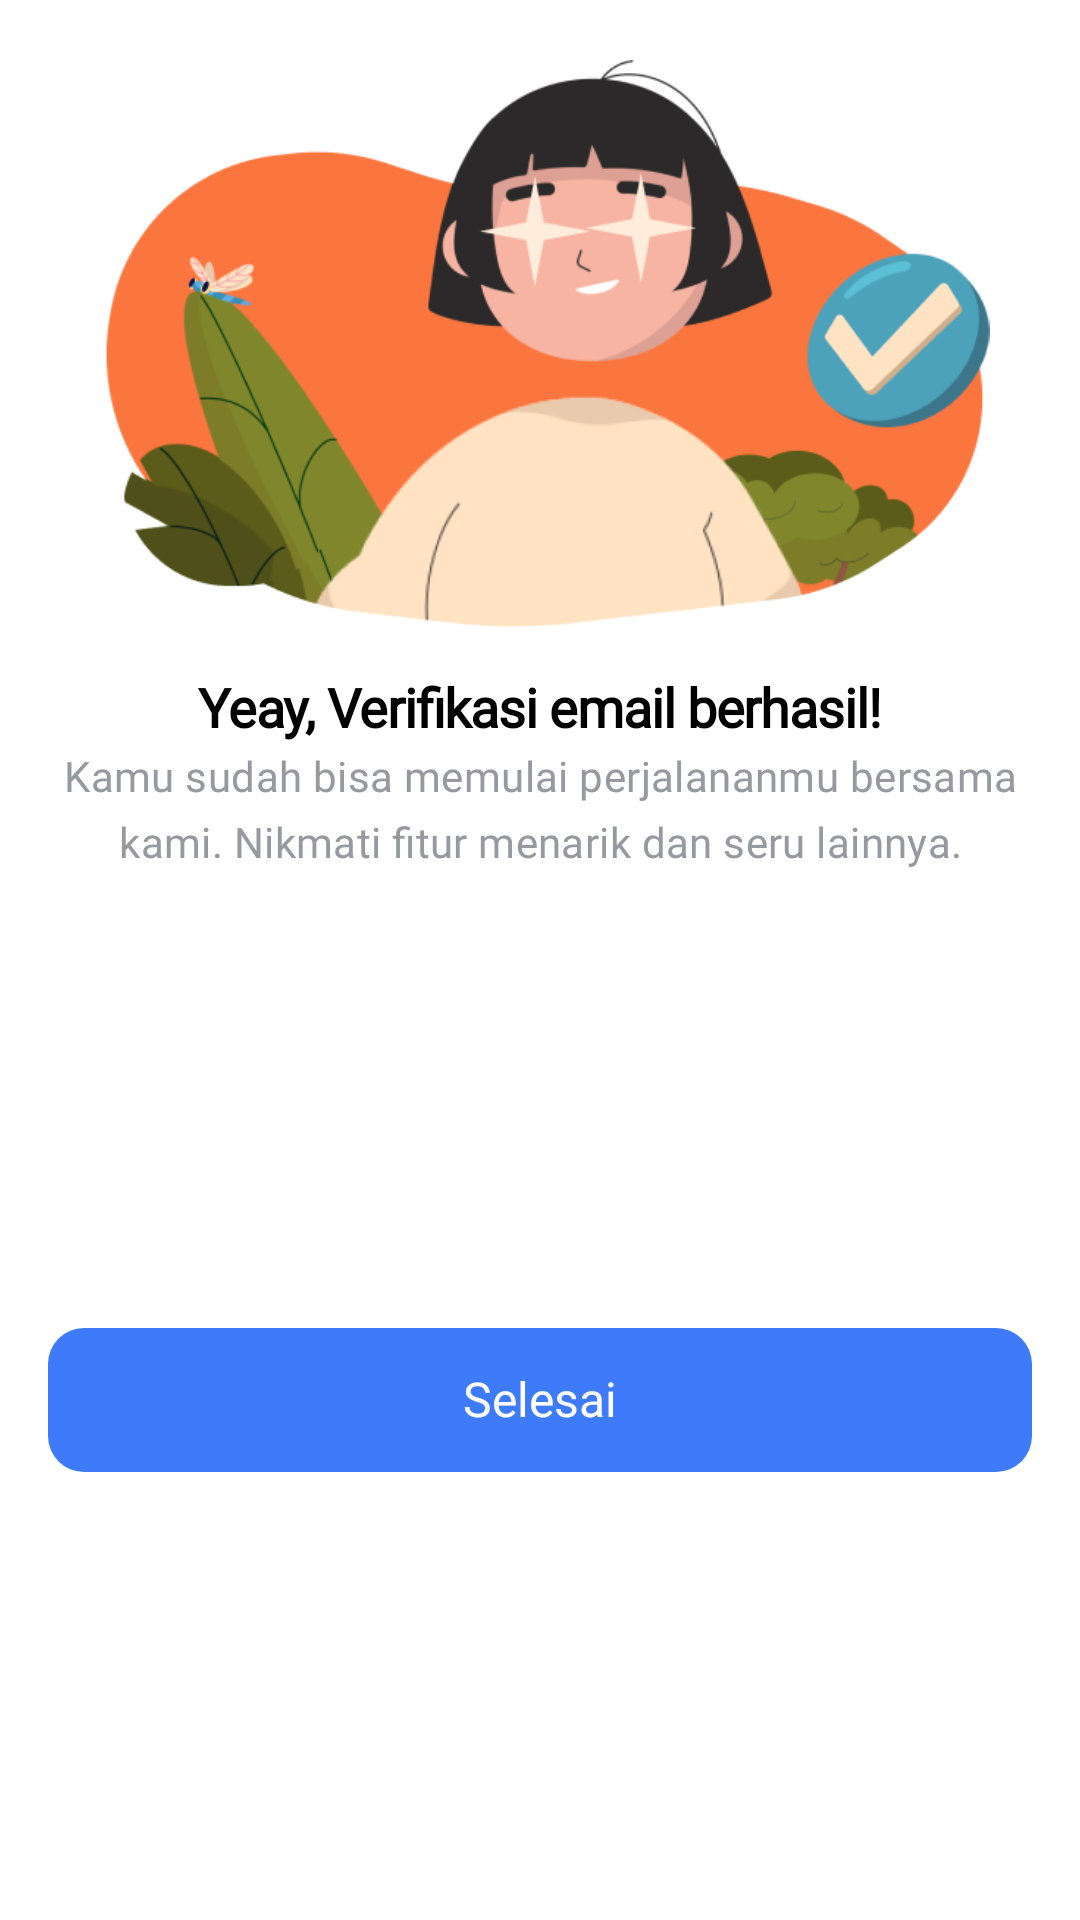

This screen was rendered from an Android layout file. Write that file and the resources it references.
<!-- AndroidManifest.xml: application theme Theme.Travelid -->
<!-- res/layout/fragment_success_register.xml -->
<?xml version="1.0" encoding="utf-8"?>
<androidx.constraintlayout.widget.ConstraintLayout
    xmlns:android="http://schemas.android.com/apk/res/android"
    xmlns:app="http://schemas.android.com/apk/res-auto"
    xmlns:tools="http://schemas.android.com/tools"
    android:layout_width="match_parent"
    android:layout_height="match_parent"
    android:background="@color/white"
    tools:context=".presentation.auth.register.SuccessRegisterFragment">

    <androidx.appcompat.widget.AppCompatImageView
        android:id="@+id/appCompatImageView"
        android:layout_width="330dp"
        android:layout_height="190dp"
        android:layout_marginTop="20dp"
        android:src="@drawable/img_success"
        app:layout_constraintEnd_toEndOf="parent"
        app:layout_constraintStart_toStartOf="parent"
        app:layout_constraintTop_toTopOf="parent" />

    <TextView
        android:id="@+id/textView"
        android:layout_width="0dp"
        android:layout_height="wrap_content"
        android:layout_marginHorizontal="16dp"
        android:layout_marginTop="16dp"
        android:fontFamily="@font/poppinssemibold"
        android:gravity="center"
        android:includeFontPadding="false"
        android:letterSpacing="-0.02"
        android:text="Yeay, Verifikasi email berhasil!"
        android:textColor="@color/black"
        android:textSize="18sp"
        android:textStyle="bold"
        app:layout_constraintEnd_toEndOf="parent"
        app:layout_constraintStart_toStartOf="parent"
        app:layout_constraintTop_toBottomOf="@+id/appCompatImageView" />

    <TextView
        android:id="@+id/textView3"
        android:layout_width="0dp"
        android:layout_height="wrap_content"
        android:layout_marginHorizontal="16dp"
        android:layout_marginTop="4dp"
        android:fontFamily="@font/poppinsregular"
        android:gravity="center"
        android:includeFontPadding="false"
        android:letterSpacing="0.01"
        android:lineHeight="22dp"
        android:text="Kamu sudah bisa memulai perjalananmu bersama kami. Nikmati fitur menarik dan seru lainnya."
        android:textColor="#9799A1"
        android:textSize="14sp"
        app:layout_constraintEnd_toEndOf="parent"
        app:layout_constraintStart_toStartOf="parent"
        app:layout_constraintTop_toBottomOf="@+id/textView" />

    <View
        android:id="@+id/btn_selesai"
        android:layout_width="match_parent"
        android:layout_height="48dp"
        android:layout_marginHorizontal="16dp"
        android:layout_marginBottom="16dp"
        android:layout_marginTop="20dp"
        android:background="@drawable/bg_button"
        app:layout_constraintBottom_toBottomOf="parent"
        app:layout_constraintEnd_toEndOf="parent"
        app:layout_constraintStart_toStartOf="parent"
        app:layout_constraintTop_toBottomOf="@+id/textView3" />

    <TextView
        android:layout_width="wrap_content"
        android:layout_height="wrap_content"
        android:fontFamily="@font/poppinssemibold"
        android:text="Selesai"
        android:textColor="@color/white"
        android:textSize="16sp"
        android:includeFontPadding="false"
        app:layout_constraintBottom_toBottomOf="@+id/btn_selesai"
        app:layout_constraintEnd_toEndOf="@+id/btn_selesai"
        app:layout_constraintStart_toStartOf="@+id/btn_selesai"
        app:layout_constraintTop_toTopOf="@+id/btn_selesai" />

</androidx.constraintlayout.widget.ConstraintLayout>
<!-- resources referenced by this layout -->
<resources>
  <color name="black">#FF000000</color>
  <color name="white">#FFFFFFFF</color>
  <!-- drawable bg_button (drawable) -->
  <?xml version="1.0" encoding="utf-8"?>
  <shape xmlns:android="http://schemas.android.com/apk/res/android">
      <solid android:color="#3E7BFA"/>
      <corners android:radius="12dp"/>
  </shape>
  <!-- drawable img_success: png bitmap (drawable, 56971 bytes) -->
  <style name="Theme.Travelid" parent="Base.Theme.Travelid" />
  <style name="Base.Theme.Travelid" parent="Theme.Material3.Light.NoActionBar">
          <item name="android:forceDarkAllowed" tools:targetApi="q">false</item>
          <item name="colorPrimary">#3E7BFA</item>
          
          <item name="android:statusBarColor">@color/white</item>
          <item name="android:navigationBarColor">@color/white</item>
          <item name="switchStyle">@style/App.Switches</item>
  
          <item name="bottomSheetDialogTheme">@style/AppBottomSheetDialogTheme</item>
      </style>
  <style name="App.Switches" parent="Widget.Material3.CompoundButton.Switch">
          <item name="track">@drawable/track_selector</item>
          <item name="android:thumb">@drawable/thumb_selector</item>
      </style>
  <style name="AppBottomSheetDialogTheme" parent="Theme.Material3.Light.BottomSheetDialog">
          <item name="bottomSheetStyle">@style/CustomBottomSheetStyle</item>
      </style>
  <!-- drawable track_selector (drawable) -->
  <?xml version="1.0" encoding="utf-8"?>
  <layer-list xmlns:android="http://schemas.android.com/apk/res/android">
      <item>
          <shape android:shape="rectangle">
              <solid android:color="#ffffff" />
              <corners android:radius="56dp" />
              <size
                  android:width="24dp"
                  android:height="12dp" />
          </shape>
      </item>
  </layer-list>
  <!-- drawable thumb_selector (drawable) -->
  <?xml version="1.0" encoding="utf-8"?>
  <layer-list xmlns:android="http://schemas.android.com/apk/res/android">
      <item
          android:bottom="4dp"
          android:left="4dp"
          android:right="4dp"
          android:top="4dp">
          <shape android:shape="oval">
              <solid android:color="#FFFFFF" />
              <size
                  android:width="24dp"
                  android:height="24dp" />
          </shape>
      </item>
  </layer-list>
  <style name="CustomBottomSheetStyle" parent="Widget.Material3.BottomSheet.Modal">
          <item name="android:background">@drawable/bg_bottomsheet</item>
      </style>
  <!-- drawable bg_bottomsheet (drawable) -->
  <?xml version="1.0" encoding="utf-8"?>
  <shape android:shape="rectangle" xmlns:android="http://schemas.android.com/apk/res/android">
      <solid android:color="@color/white" />
      <corners
          android:topLeftRadius="20dp"
          android:topRightRadius="20dp" />
  </shape>
</resources>
